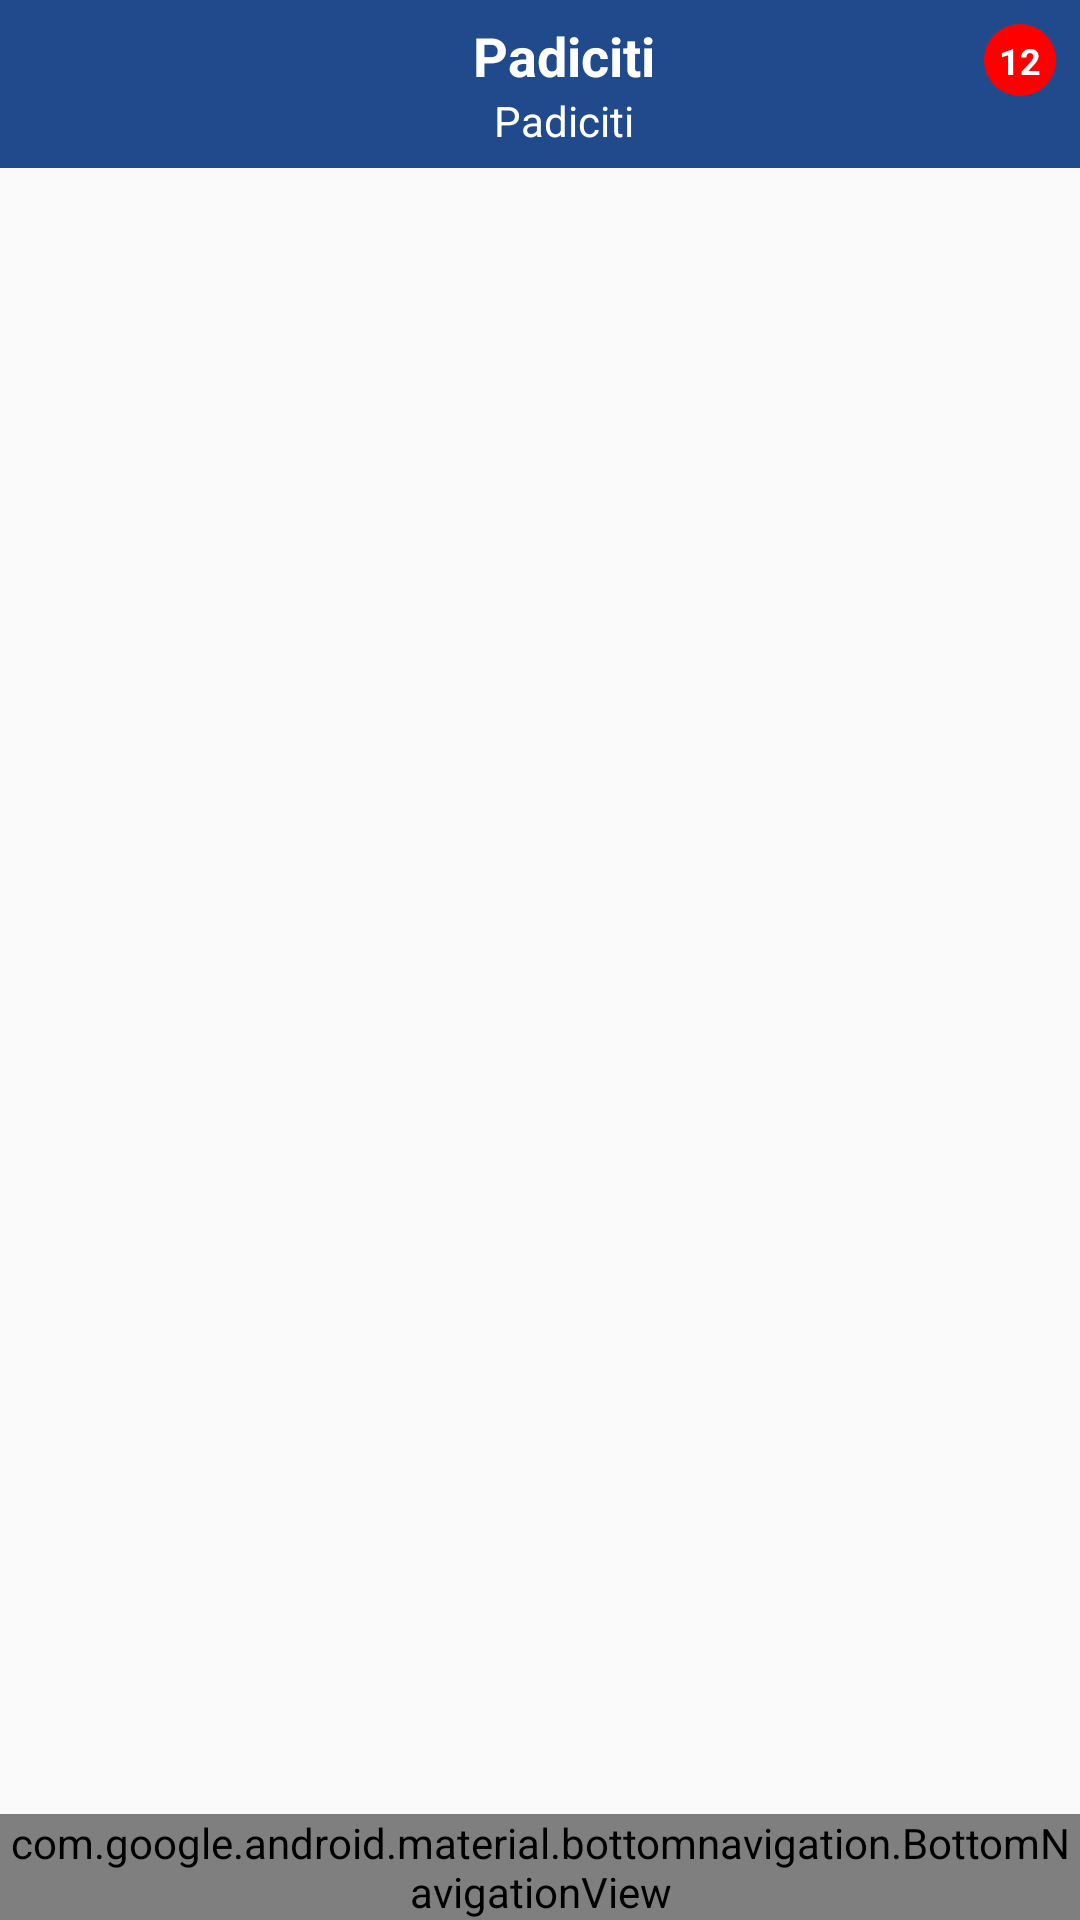

Here is an Android app screen rendered from its layout file. Give the layout XML and the strings, colors and styles it references.
<!-- AndroidManifest.xml: application theme AppTheme -->
<!-- res/layout/activity_mytrip.xml -->
<?xml version="1.0" encoding="utf-8"?>
<RelativeLayout
    xmlns:android="http://schemas.android.com/apk/res/android"
    xmlns:app="http://schemas.android.com/apk/res-auto"
    xmlns:tools="http://schemas.android.com/tools"
    android:id="@+id/container"
    android:layout_width="match_parent"
    android:layout_height="match_parent"
    tools:context="com.padicon.padicitinewapp.MainActivity">

    <include
        layout="@layout/toolbar"/>

    <include
        layout="@layout/widget_actionbar_notification"
        android:layout_alignParentRight="true"
        android:layout_height="?attr/actionBarSize"
        android:layout_width="?attr/actionBarSize"/>

    <ListView
        android:layout_width="match_parent"
        android:layout_height="fill_parent"
        android:layout_below="@id/toolbar"/>

    <android.support.design.widget.BottomNavigationView
        android:id="@+id/nav_bottom"
        android:layout_width="match_parent"
        android:layout_height="wrap_content"
        android:layout_marginEnd="0dp"
        android:layout_marginStart="0dp"
        android:background="@drawable/background_white_top_shadow"
        android:layout_alignParentBottom="true"
        app:itemIconTint="@drawable/nav_item_selector"
        app:itemTextColor="@drawable/nav_item_selector"
        app:menu="@menu/navigation"/>
</RelativeLayout>
<!-- res/layout/toolbar.xml (included above) -->
<?xml version="1.0" encoding="utf-8"?>
<android.support.v7.widget.Toolbar
    xmlns:android="http://schemas.android.com/apk/res/android"
    android:id="@+id/toolbar"
    android:layout_width="match_parent"
    android:layout_height="wrap_content"
    android:background="@color/sam_blue"
    android:minHeight="?attr/actionBarSize"
    android:theme="?attr/actionBarTheme">
        <LinearLayout
            android:layout_width="match_parent"
            android:layout_height="wrap_content"
            android:orientation="vertical"
            android:gravity="center">
                <TextView
                    android:id="@+id/txvToolbar"
                    android:layout_width="wrap_content"
                    android:layout_height="wrap_content"
                    android:text="Padiciti"
                    android:textSize="18sp"
                    android:textStyle="bold"
                    android:textColor="#fff"/>
                <TextView
                    android:id="@+id/txvSubToolbar"
                    android:layout_width="wrap_content"
                    android:layout_height="wrap_content"
                    android:text="Padiciti"
                    android:textSize="14sp"
                    android:textColor="#fff"/>
        </LinearLayout>
</android.support.v7.widget.Toolbar>
<!-- res/layout/widget_actionbar_notification.xml (included above) -->
<?xml version="1.0" encoding="utf-8"?>
<RelativeLayout
    xmlns:android="http://schemas.android.com/apk/res/android"
    android:layout_width="?attr/actionBarSize"
    android:layout_height="?attr/actionBarSize"
    android:layout_marginRight="8dp">
    <ImageView
        android:layout_centerInParent="true"
        android:layout_width="28dp"
        android:layout_height="28dp"
        android:background="@drawable/a_dummy_icon"/>
    <TextView
        android:layout_alignParentRight="true"
        android:layout_width="24dp"
        android:layout_height="24dp"
        android:layout_margin="8dp"
        android:gravity="center"
        android:background="@drawable/background_notification_red"
        android:textColor="#fff"
        android:textSize="12sp"
        android:padding="4dp"
        android:textStyle="bold"
        android:text="12"/>
</RelativeLayout>
<!-- resources referenced by this layout -->
<resources>
  <color name="sam_blue">#204a8b</color>
  <!-- drawable a_dummy_icon (drawable) -->
  <vector xmlns:android="http://schemas.android.com/apk/res/android"
          android:width="20dp"
          android:height="20dp"
          android:viewportHeight="438.536"
          android:viewportWidth="438.536">
      <path
          android:fillColor="#50000000"
          android:pathData="M414.41,24.123C398.333,8.042,378.963,0,356.315,0H82.228C59.58,0,40.21,8.042,24.126,24.123
  		C8.045,40.207,0.003,59.576,0.003,82.225v274.084c0,22.647,8.042,42.018,24.123,58.102c16.084,16.084,35.454,24.126,58.102,24.126
  		h274.084c22.648,0,42.018-8.042,58.095-24.126c16.084-16.084,24.126-35.454,24.126-58.102V82.225
  		C438.532,59.576,430.49,40.204,414.41,24.123z"/>
  </vector>
  <!-- drawable background_notification_red (drawable) -->
  <?xml version="1.0" encoding="utf-8"?>
  <selector xmlns:android="http://schemas.android.com/apk/res/android">
      <item>
          <shape android:shape="rectangle">
              <solid android:color="#ff0000"/>
              <corners android:radius="20dp"/>
          </shape>
      </item>
  </selector>
  <!-- drawable background_white_top_shadow (drawable) -->
  <?xml version="1.0" encoding="utf-8"?>
  <layer-list xmlns:android="http://schemas.android.com/apk/res/android" >
      <item>
          <shape>
              <solid android:color="#FFFFFF" />
              <corners android:radius="2px"/>
          </shape>
      </item>
  </layer-list>
  <!-- drawable nav_item_selector (drawable) -->
  <?xml version="1.0" encoding="utf-8"?>
  <selector xmlns:android="http://schemas.android.com/apk/res/android">
      <item android:state_checked="true" android:color="@color/sam_orange" />
      <item android:color="@color/sam_grey"  />
  </selector>
  <style name="AppTheme" parent="Theme.AppCompat.Light.NoActionBar">
          <item name="colorPrimary">@color/colorPrimary</item>
          <item name="colorPrimaryDark">@color/colorPrimaryDark</item>
          <item name="colorAccent">@color/colorAccent</item>
      </style>
  <color name="sam_orange">#fc8801</color>
  <color name="sam_grey">#999</color>
  <color name="colorPrimary">#204a8b</color>
  <color name="colorPrimaryDark">#303F9F</color>
  <color name="colorAccent">#fc8801</color>
</resources>
